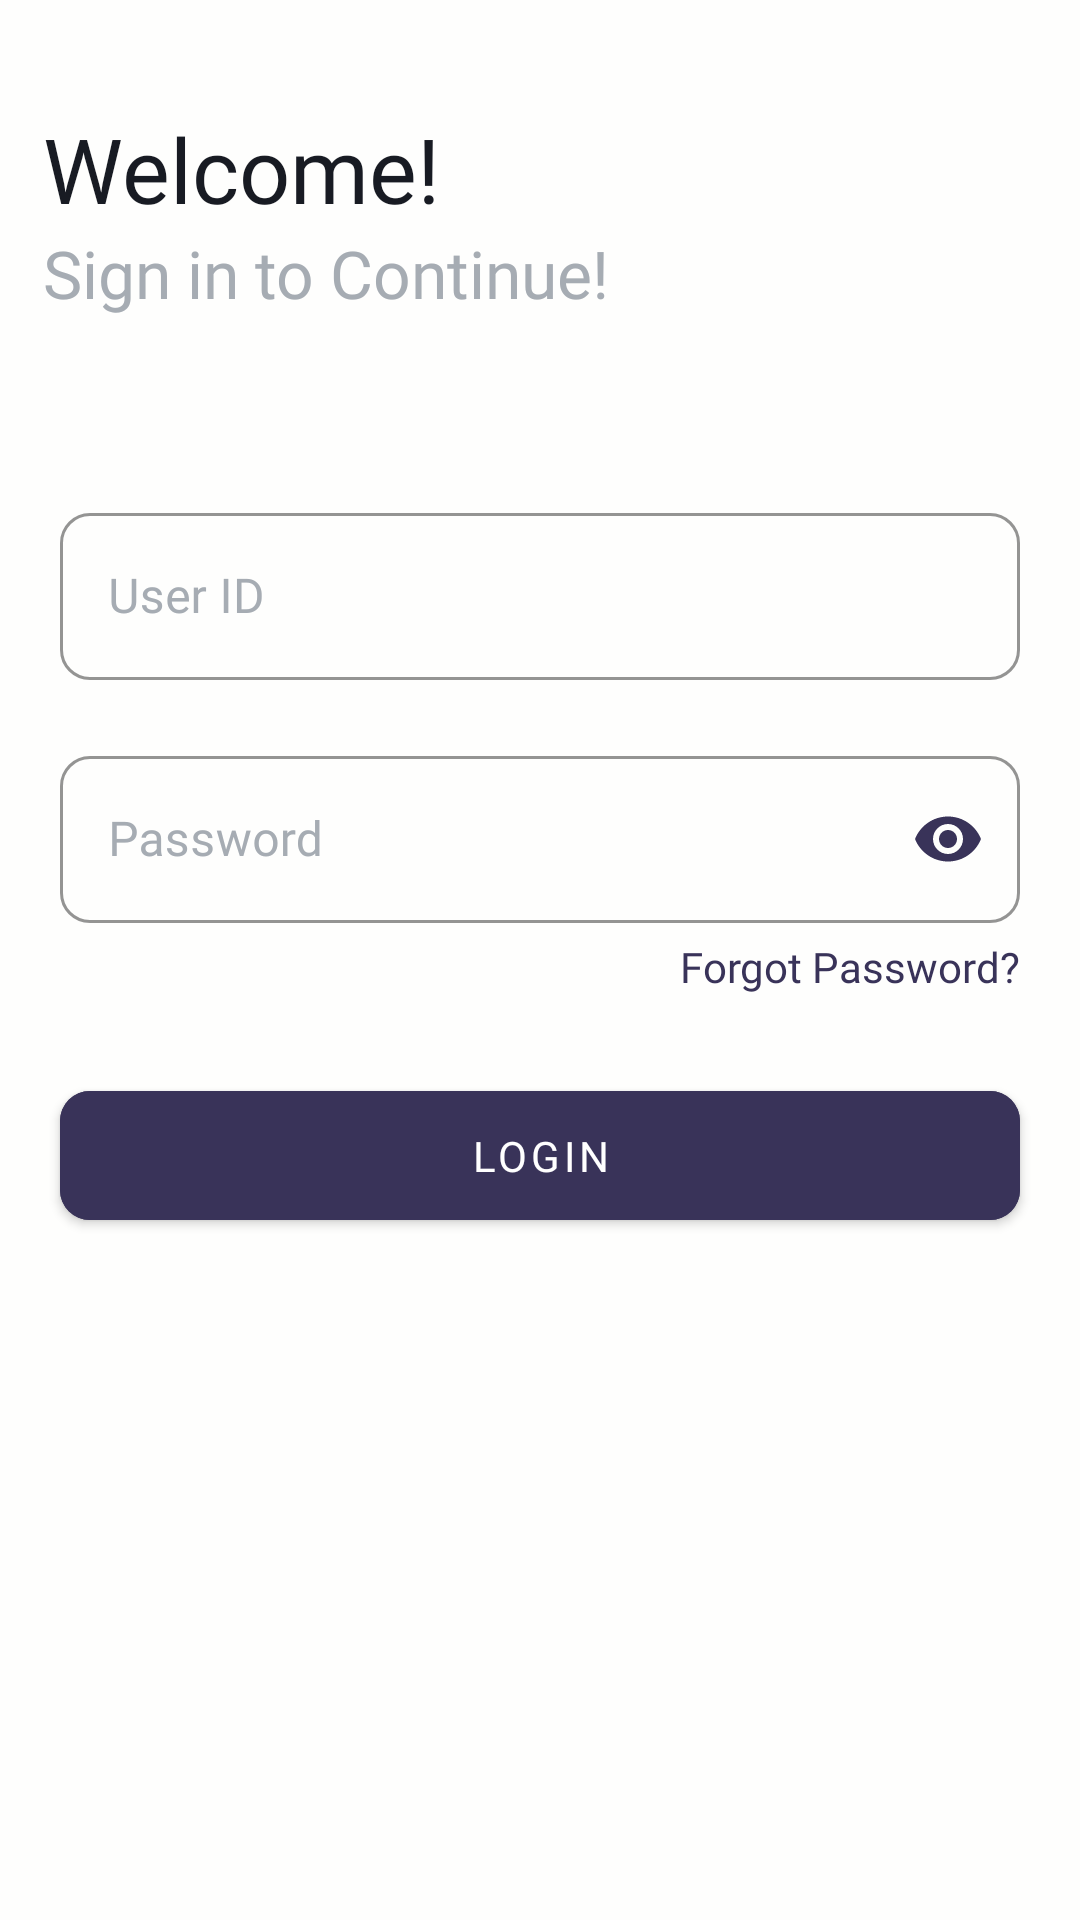

Produce the Android XML layout that renders to this screen, including the resource entries it uses.
<!-- AndroidManifest.xml: application theme Theme.ServiceRepresentative -->
<!-- res/layout/activity_signin.xml -->
<?xml version="1.0" encoding="utf-8"?>
<androidx.constraintlayout.widget.ConstraintLayout xmlns:android="http://schemas.android.com/apk/res/android"
    xmlns:app="http://schemas.android.com/apk/res-auto"
    xmlns:tools="http://schemas.android.com/tools"
    android:layout_width="match_parent"
    android:background="?attr/backgroundColor"
    android:layout_height="match_parent"
    tools:context=".activities.SigninActivity">


    <TextView
        android:id="@+id/textView"
        android:layout_width="wrap_content"
        android:layout_height="wrap_content"
        android:layout_marginTop="36dp"
        android:fontFamily="@font/montserratbold"
        android:text="Welcome!"
        android:textColor="?attr/colorOnPrimary"
        android:textSize="30sp"
        app:layout_constraintEnd_toEndOf="parent"
        app:layout_constraintHorizontal_bias="0.063"
        app:layout_constraintStart_toStartOf="parent"
        app:layout_constraintTop_toTopOf="parent" />

    <TextView
        android:id="@+id/textView2"
        android:layout_width="wrap_content"
        android:layout_height="wrap_content"
        android:fontFamily="@font/montserratsemibold"
        android:text="Sign in to Continue!"
        android:textColor="?attr/colorOnSecondary"
        android:textSize="22sp"
        app:layout_constraintStart_toStartOf="@+id/textView"
        app:layout_constraintTop_toBottomOf="@+id/textView" />

    <com.google.android.material.textfield.TextInputLayout
        android:layout_width="match_parent"
        android:layout_height="wrap_content"
        android:layout_marginStart="20dp"
        android:layout_marginEnd="20dp"
        android:elevation="5dp"
        app:boxStrokeColor="?attr/colorSecondary"
        app:hintEnabled="true"
        app:hintAnimationEnabled="true"
        android:textColorHint="?attr/colorOnSecondary"
        android:hint="User ID"
        android:id="@+id/userIdLayout"
        android:background="@android:color/transparent"
        app:hintTextColor="?attr/colorOnSecondary"
        android:layout_marginTop="60dp"
        app:boxCornerRadiusBottomEnd="10dp"
        app:boxCornerRadiusBottomStart="10dp"
        app:boxCornerRadiusTopEnd="10dp"
        app:boxCornerRadiusTopStart="10dp"
        app:endIconMode="clear_text"
        style="@style/Widget.MaterialComponents.TextInputLayout.OutlinedBox"
        app:layout_constraintEnd_toEndOf="parent"
        app:layout_constraintStart_toStartOf="parent"
        app:layout_constraintTop_toBottomOf="@+id/textView2">

        <com.google.android.material.textfield.TextInputEditText
            android:layout_width="match_parent"
            android:id="@+id/userIDeditText"
            android:inputType="text"
            android:textColor="?attr/colorOnPrimary"
            android:fontFamily="@font/montserratregular"
            android:layout_height="wrap_content"/>
    </com.google.android.material.textfield.TextInputLayout>


    <com.google.android.material.textfield.TextInputLayout
        android:id="@+id/passwordLayout"
        style="@style/Widget.MaterialComponents.TextInputLayout.OutlinedBox"
        android:layout_width="match_parent"
        android:layout_height="wrap_content"
        android:background="@android:color/transparent"
        android:elevation="5dp"
        android:hint="Password"
        android:textColorHint="?attr/colorOnSecondary"
        app:boxStrokeColor="?attr/colorSecondary"
        app:hintAnimationEnabled="true"
        app:hintEnabled="true"
        app:boxCornerRadiusBottomEnd="10dp"
        app:boxCornerRadiusBottomStart="10dp"
        app:boxCornerRadiusTopEnd="10dp"
        app:boxCornerRadiusTopStart="10dp"
        app:hintTextColor="?attr/colorOnSecondary"
        android:layout_marginStart="20dp"
        android:layout_marginEnd="20dp"
        app:passwordToggleEnabled="true"
        app:passwordToggleTint="?attr/colorSecondary"
        android:layout_marginTop="20dp"
        app:layout_constraintEnd_toEndOf="parent"
        app:layout_constraintStart_toStartOf="parent"
        app:layout_constraintTop_toBottomOf="@+id/userIdLayout">

        <com.google.android.material.textfield.TextInputEditText
            android:id="@+id/passwordeditText"
            android:layout_width="match_parent"
            android:layout_height="wrap_content"
            android:fontFamily="@font/montserratregular"
            android:inputType="textPassword"
            android:textColor="?attr/colorOnPrimary" />
    </com.google.android.material.textfield.TextInputLayout>

    <TextView
        android:layout_width="wrap_content"
        android:layout_height="wrap_content"
        android:text="Forgot Password?"
        android:layout_marginTop="5dp"
        android:id="@+id/txtForgotPassword"
        android:textSize="14sp"
        android:fontFamily="@font/imbplexmediem"
        android:textColor="?attr/colorSecondary"
        app:layout_constraintEnd_toEndOf="@+id/passwordLayout"
        app:layout_constraintTop_toBottomOf="@+id/passwordLayout" />

    <com.google.android.material.button.MaterialButton
        android:layout_width="match_parent"
        android:layout_height="55dp"
        android:backgroundTint="?attr/colorSecondary"
        android:layout_marginStart="20dp"
        app:cornerRadius="10dp"
        android:id="@+id/btnlogin"
        android:layout_marginEnd="20dp"
        android:layout_marginTop="50dp"
        app:layout_constraintEnd_toEndOf="parent"
        app:layout_constraintStart_toStartOf="parent"
        android:fontFamily="@font/montserratbold"
        android:text="Login"
        android:textColor="@color/white"
        app:layout_constraintTop_toBottomOf="@+id/passwordLayout" />


    <com.github.ybq.android.spinkit.SpinKitView
        android:id="@+id/progressBar"
        style="@style/SpinKitView.Wave"
        android:layout_width="wrap_content"
        android:layout_height="wrap_content"
        android:visibility="gone"
        android:layout_gravity="center"
        app:SpinKit_Color="?attr/colorSecondary"
        app:layout_constraintBottom_toBottomOf="parent"
        app:layout_constraintEnd_toEndOf="parent"
        app:layout_constraintStart_toStartOf="parent"
        app:layout_constraintTop_toTopOf="parent" />

</androidx.constraintlayout.widget.ConstraintLayout>
<!-- resources referenced by this layout -->
<resources>
  <color name="white">#FFFFFFFF</color>
  <style name="Theme.ServiceRepresentative" parent="Theme.MaterialComponents.DayNight.NoActionBar">
          
          <item name="colorPrimary">@color/primary</item>
          <item name="colorPrimaryVariant">@color/primary</item>
          <item name="colorOnPrimary">@color/txtColor</item>
          
          <item name="colorSecondary">@color/colorSec</item>
          <item name="colorSecondaryVariant">@color/cardBack</item>
          <item name="colorOnSecondary">@color/grey</item>
  
          
          <item name="android:statusBarColor" tools:targetApi="l">?attr/colorPrimaryVariant</item>
          <item name="colorAccent">@color/white</item>
  
          <item name="backgroundColor">@color/back</item>
          <item name="android:textColor">@color/black</item>
  
          <item name="android:windowSoftInputMode">stateAlwaysHidden|adjustPan</item>
  
          
      </style>
  <color name="primary">#FEFEFD</color>
  <color name="txtColor">#181B23</color>
  <color name="colorSec">#393359</color>
  <color name="cardBack">#DFDFDF</color>
  <color name="grey">#A6ACB3</color>
  <color name="back">#FEFEFD</color>
  <color name="black">#FF000000</color>
</resources>
